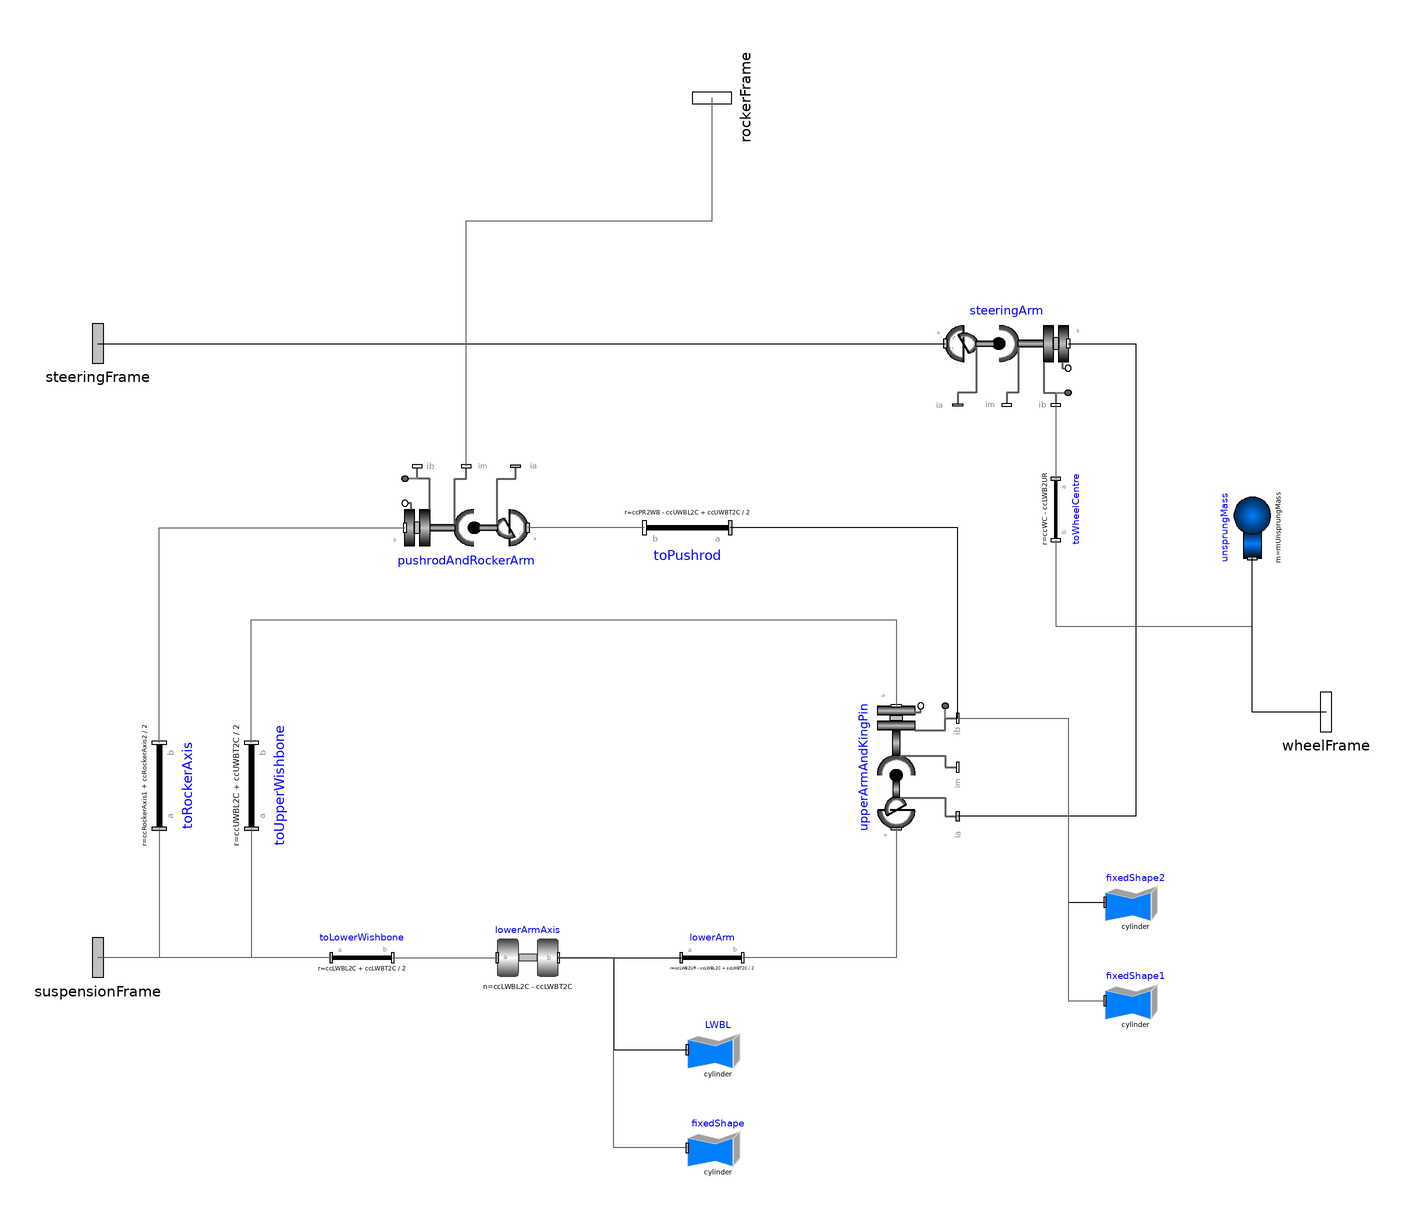

Above is the diagram view of the following Modelica model: its components placed by their Placement annotations and its connect equations drawn as lines.

model DoubleWishbonePushrodToUpperWishbone
    extends VehicleDynamics_EB.OutboardSuspension.DoubleWishbone(unsprungMass.enforceStates = false, lowerArm.animation = false);
  
    parameter Modelica.Units.SI.Position[3] ccPR2WB = {0.0, 0.7, 0.2} "Pushrod to upper wishbone";
    parameter Modelica.Units.SI.Position[3] ccPR2R = {0.0, 0.4, 0.5} "Pushrod to rocker";
    parameter Modelica.Units.SI.Position[3] ccRockerAxis1 = {0.1, 0.4, 0.4} "Point defining rocker axis 1";
    parameter Modelica.Units.SI.Position[3] ccRockerAxis2 = {-0.1, 0.4, 0.4} "Point defining rocker axis 2";
    Modelica.Mechanics.MultiBody.Parts.FixedTranslation toPushrod(animation = false, r = ccPR2WB - (ccUWBL2C + ccUWBT2C)/2) annotation(
      Placement(visible = true, transformation(origin = {-8, 60}, extent = {{14, 14}, {-14, -14}}, rotation = 0)));
    Modelica.Mechanics.MultiBody.Joints.Assemblies.JointUSR pushrodAndRockerArm(animation = true, cylinderDiameter = 0.025, cylinderLength = 0.025,n1_a = {1, 0, 0}, n_b = ccRockerAxis2 - ccRockerAxis1, rRod1_ia = ccPR2R - ccPR2WB, rRod2_ib = ccPR2R - (ccRockerAxis1 + ccRockerAxis2)/2, revoluteDiameter = 0.025, revoluteLength = 0.025, rod1Color = {0, 128, 255}, rod1Diameter = 0.025, rod2Color = {0, 128, 255}, rod2Diameter = 0.025, sphereDiameter = 0.025) annotation(
      Placement(visible = true, transformation(origin = {-80, 60}, extent = {{20, -20}, {-20, 20}}, rotation = 0)));
    Modelica.Mechanics.MultiBody.Parts.FixedTranslation toRockerAxis(animation = false, r = (ccRockerAxis1 + ccRockerAxis2)/2) annotation(
      Placement(visible = true, transformation(origin = {-180, -24}, extent = {{-14, 14}, {14, -14}}, rotation = 90)));
    Modelica.Mechanics.MultiBody.Interfaces.Frame_b rockerFrame annotation(
      Placement(visible = true, transformation(origin = {0, 200}, extent = {{-16, -16}, {16, 16}}, rotation = 90), iconTransformation(origin = {0, 200}, extent = {{-40, -40}, {40, 40}}, rotation = -90)));
  equation
    connect(toRockerAxis.frame_b, pushrodAndRockerArm.frame_b) annotation(
      Line(points = {{-180, -10}, {-180, 60}, {-100, 60}}, color = {95, 95, 95}));
    connect(toRockerAxis.frame_a, suspensionFrame) annotation(
      Line(points = {{-180, -38}, {-180, -80}, {-200, -80}}, color = {95, 95, 95}));
    connect(pushrodAndRockerArm.frame_im, rockerFrame) annotation(
      Line(points = {{-80, 80}, {-80, 160}, {0, 160}, {0, 200}}, color = {95, 95, 95}));
  connect(upperArmAndKingPin.frame_ib, toPushrod.frame_a) annotation(
      Line(points = {{80, -2}, {80, 60}, {6, 60}}));
  connect(toPushrod.frame_b, pushrodAndRockerArm.frame_a) annotation(
      Line(points = {{-22, 60}, {-60, 60}}, color = {95, 95, 95}));
    annotation(
      Diagram(coordinateSystem(extent = {{-200, -200}, {200, 200}})),
      Icon(coordinateSystem(extent = {{-200, -200}, {200, 200}}), graphics = {Text(origin = {0, 155}, textColor = {0, 0, 255}, extent = {{-120, 31}, {120, -31}}, textString = "%name"), Text(origin = {0, -177}, extent = {{-146, 83}, {146, -83}}, textString = "Pushrod to upper wishbone")}));
  end DoubleWishbonePushrodToUpperWishbone;